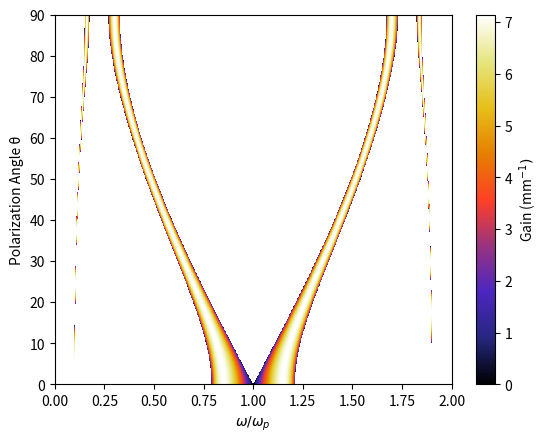
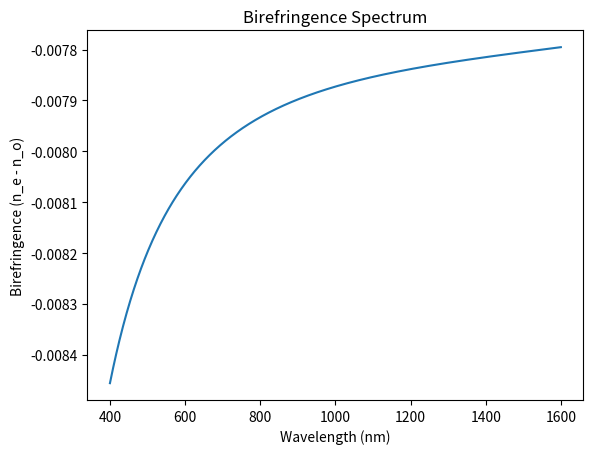
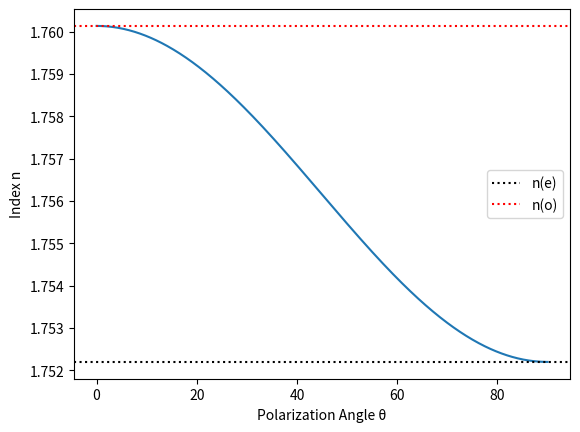

Source code (Python) for these figures, in order:
# -*- coding: utf-8 -*-
"""
Created on Wed Sep 17 20:32:08 2025

@author: Owner
"""

# Use angle dependent on polarization, not propagation direction, this is wrong
# projection of polarization on n(o) and n(e) directions
# Should look sort of like it is on a plot (two arcs)
# Everything should be on axis
# Might be shifted a bit to higher frequencies?

import numpy as np
import matplotlib.pyplot as plt

c = 2.9979e8
π = np.pi

n2 = -1/3 * 3.2e-20 #Sapphire

Ip = 1.5e17 # 1.5e17
λp = 800e-9

def index_o(λμm):
    
    return (1+1.4313493/(1-(0.0726631/λμm)**2)+0.65054713/(1-(0.1193242/λμm)**2)+5.3414021/(1-(18.028251/λμm)**2))**.5 #Sapphire


def index_e(λμm):
    
    return (1+1.5039759/(1-(0.0740288/λμm)**2)+0.55069141/(1-(0.1216529/λμm)**2)+6.5927379/(1-(20.072248/λμm)**2))**.5 #Sapphire


def index_e_theta(λμm,θ):
    ne = index_e(λμm)
    no = index_o(λμm)
    return ((np.cos(θ)**2)/(no**2) + (np.sin(θ)**2)/(ne**2))**(-0.5)

# turn DN into a spectrum, DN for every wavelength
DN = -0.0 #this is the birefringence, can be positive or negative, difference between n(e) and n(o) on refractiveindex.info

def Δk(λp,λs,Ip,θ):
    ωp = 2*π*c/λp
    ωs = 2*π*c/λs
    ωi = 2*ωp-ωs
    n_p = index_o(λp*1e6)
    ns = index_e_theta(λs*1e6,θ)
    ni = index_e_theta(2*π*c/ωi*1e6,θ)
    # return 2/c*(n_p*ωp*(1 + 1/3*n2*Ip)) - 1/c*(ns*ωs + ni*ωi) #from Cohen PRL 2009, for orthogonal polarization
    return 1/c*(ns*ωs + ni*ωi + 2*DN*ωp - 2*n_p*ωp) #From Agrawal, eq 10.2.18, for same polarization
#this seems to be correct. So you cannot get perfect phase matching on axis in the normal dispersion regime by tuning the pump power
#but you can in the anomalous dispersion regime
        
ωp = 2*π*c/λp
n_p = index_o(λp*1e6)
kp = ωp/c*n_p
Nω = 1001
ωvec = np.linspace(0,2*(2*π*c/λp),Nω)

def gg(λp,λs,Ip,θ):
    ωp = 2*π*c/λp
    n_p = index_o(λp*1e6)
    alpha = ωp/c*n2*Ip/n_p
    out = alpha**2 - (alpha + (Δk(λp,(2*π*c/ωvec),Ip,θ)))**2
    return (out)**0.5

Nθ = 1001
θvec = np.linspace(0, np.pi/2, Nθ)  # polarization angle: 0 = ordinary, π/2 = extraordinary

peakgainmat = np.zeros((Nθ,Nω),dtype='complex')
for count in range(0,Nθ):
    peakgainmat[count,:] = gg(λp,2*π*c/ωvec,Ip,θvec[count])

plt.figure()
plt.pcolormesh(ωvec/ωp, np.degrees(θvec), np.abs(peakgainmat)*1e-3, cmap='CMRmap')
plt.ylim((0,90))
plt.xlim((0,2))
plt.xlabel('$\omega/\omega_p$')
plt.ylabel('Polarization Angle θ')
cbar = plt.colorbar()
cbar.set_label('Gain (mm$^{-1})$')

#%% DN as a function of wavelength
λvec = np.linspace(400e-9,1600e-9,1000)

DNvec = index_e(λvec*1e6) - index_o(λvec*1e6)

plt.figure()
plt.plot(λvec*1e9, DNvec)
plt.xlabel('Wavelength (nm)')
plt.ylabel('Birefringence (n_e - n_o)')
plt.title('Birefringence Spectrum')

#%% Angle vs index
θ = np.linspace(0,np.pi/2,500)
plt.figure()
plt.plot(θ*180/np.pi,index_e_theta(0.8,θ))
plt.xlabel('Polarization Angle θ')
plt.ylabel('Index n')
plt.axhline(y=index_e(0.8), color='black', linestyle='dotted', label='n(e)')
plt.axhline(y=index_o(0.8), color='red', linestyle='dotted', label='n(o)')
plt.legend()
